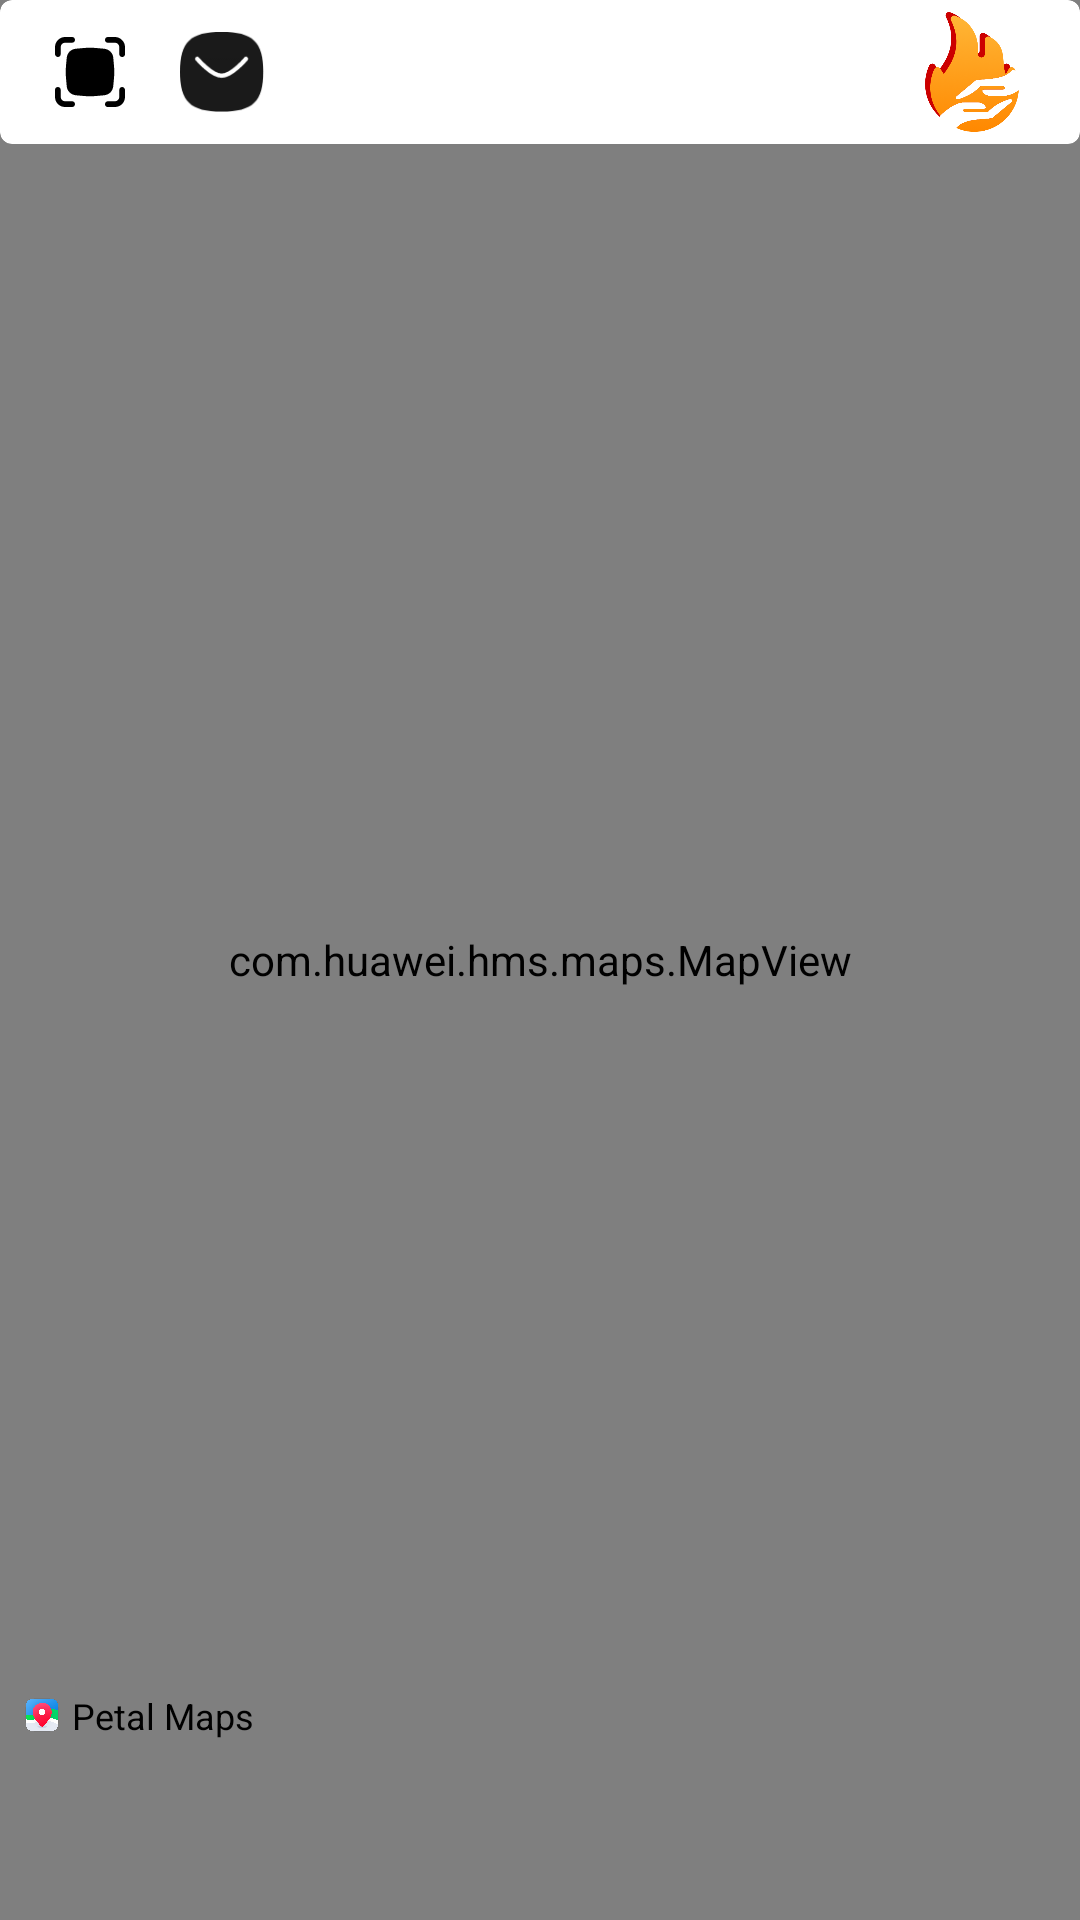

Here is an Android app screen rendered from its layout file. Give the layout XML and the strings, colors and styles it references.
<!-- AndroidManifest.xml: application theme AppTheme -->
<!-- res/layout/fragment_home_map.xml -->
<?xml version="1.0" encoding="utf-8"?>
<layout xmlns:android="http://schemas.android.com/apk/res/android"
    xmlns:app="http://schemas.android.com/apk/res-auto">

    <data>

        <variable
            name="viewmodel"
            type="com.bluethunder.tar2.ui.home.viewmodel.MapScreenViewModel" />
    </data>


    <RelativeLayout
        android:id="@+id/mao_container"
        android:layout_width="match_parent"
        android:layout_height="match_parent">

        <com.huawei.hms.maps.MapView
            android:id="@+id/map_view"
            android:layout_width="match_parent"
            android:layout_height="match_parent" />

        <com.google.android.material.card.MaterialCardView
            android:layout_width="match_parent"
            android:layout_height="wrap_content"
            app:cardElevation="2dp">

            <androidx.appcompat.widget.LinearLayoutCompat
                android:layout_width="match_parent"
                android:layout_height="wrap_content"
                android:background="@color/ef_white"
                android:gravity="center"
                android:orientation="horizontal"
                android:paddingStart="16dp"
                android:paddingTop="4dp"
                android:paddingEnd="16dp"
                android:paddingBottom="4dp">

                <ImageView
                    android:id="@+id/qr_scanner"
                    android:layout_width="28dp"
                    android:layout_height="28dp"
                    android:src="@drawable/ic_qr_code" />

                <ImageView
                    android:id="@+id/messages"
                    android:layout_width="28dp"
                    android:layout_height="28dp"
                    android:layout_marginStart="16dp"
                    android:src="@drawable/ic_home_messages"
                    android:visibility="visible" />

                <View
                    android:layout_width="0dp"
                    android:layout_height="1dp"
                    android:layout_weight="1" />

                <ImageView
                    android:id="@+id/logo"
                    android:layout_width="40dp"
                    android:layout_height="40dp"
                    android:src="@drawable/ic_logo" />
            </androidx.appcompat.widget.LinearLayoutCompat>
        </com.google.android.material.card.MaterialCardView>

        <ProgressBar
            android:id="@+id/progress_bar"
            android:layout_width="wrap_content"
            android:layout_height="wrap_content"
            android:layout_centerInParent="true" />

        <androidx.appcompat.widget.LinearLayoutCompat
            android:layout_width="wrap_content"
            android:layout_height="wrap_content"
            android:layout_alignParentBottom="true"
            android:layout_marginStart="8dp"
            android:layout_marginEnd="16dp"
            android:layout_marginBottom="60dp"
            android:gravity="center"
            android:layoutDirection="ltr"
            android:orientation="horizontal">

            <ImageView
                android:layout_width="12dp"
                android:layout_height="12dp"
                android:src="@drawable/petalmapsicon" />

            <TextView
                android:layout_width="wrap_content"
                android:layout_height="wrap_content"
                android:layout_marginStart="4dp"
                android:text="Petal Maps"
                android:textColor="@color/colorBlack"
                android:textSize="12dp" />
        </androidx.appcompat.widget.LinearLayoutCompat>

    </RelativeLayout>

</layout>
<!-- resources referenced by this layout -->
<resources>
  <color name="colorBlack">#000000</color>
  <!-- drawable ic_home_messages: png bitmap (drawable-hdpi, 1212 bytes) -->
  <!-- drawable ic_logo: png bitmap (drawable-hdpi, 11020 bytes) -->
  <!-- drawable ic_qr_code: png bitmap (drawable, 332 bytes) -->
  <!-- drawable petalmapsicon: png bitmap (drawable, 132526 bytes) -->
  <style name="AppTheme" parent="Theme.MaterialComponents.Light.NoActionBar">
          
          <item name="colorPrimary">@color/colorPrimary</item>
          <item name="colorPrimaryDark">@color/colorPrimaryDark</item>
          <item name="colorAccent">@color/colorAccent</item>
          <item name="android:windowSoftInputMode">adjustResize</item>
          <item name="android:statusBarColor">@color/colorWhite</item>
          <item name="android:windowLightStatusBar" tools:targetApi="m">true</item>
          <item name="bottomSheetDialogTheme">@style/AppBottomSheetDialogTheme</item>
      </style>
  <color name="colorPrimary">#FFB636</color>
  <color name="colorPrimaryDark">#FF8800</color>
  <color name="colorAccent">#FF8800</color>
  <color name="colorWhite">#FFFFFF</color>
  <style name="AppBottomSheetDialogTheme" parent="Theme.Design.Light.BottomSheetDialog">
          <item name="bottomSheetStyle">@style/AppModalStyle</item>
      </style>
  <style name="AppModalStyle" parent="Widget.Design.BottomSheet.Modal">
          <item name="android:background">@drawable/rounded_dialog</item>
      </style>
</resources>
